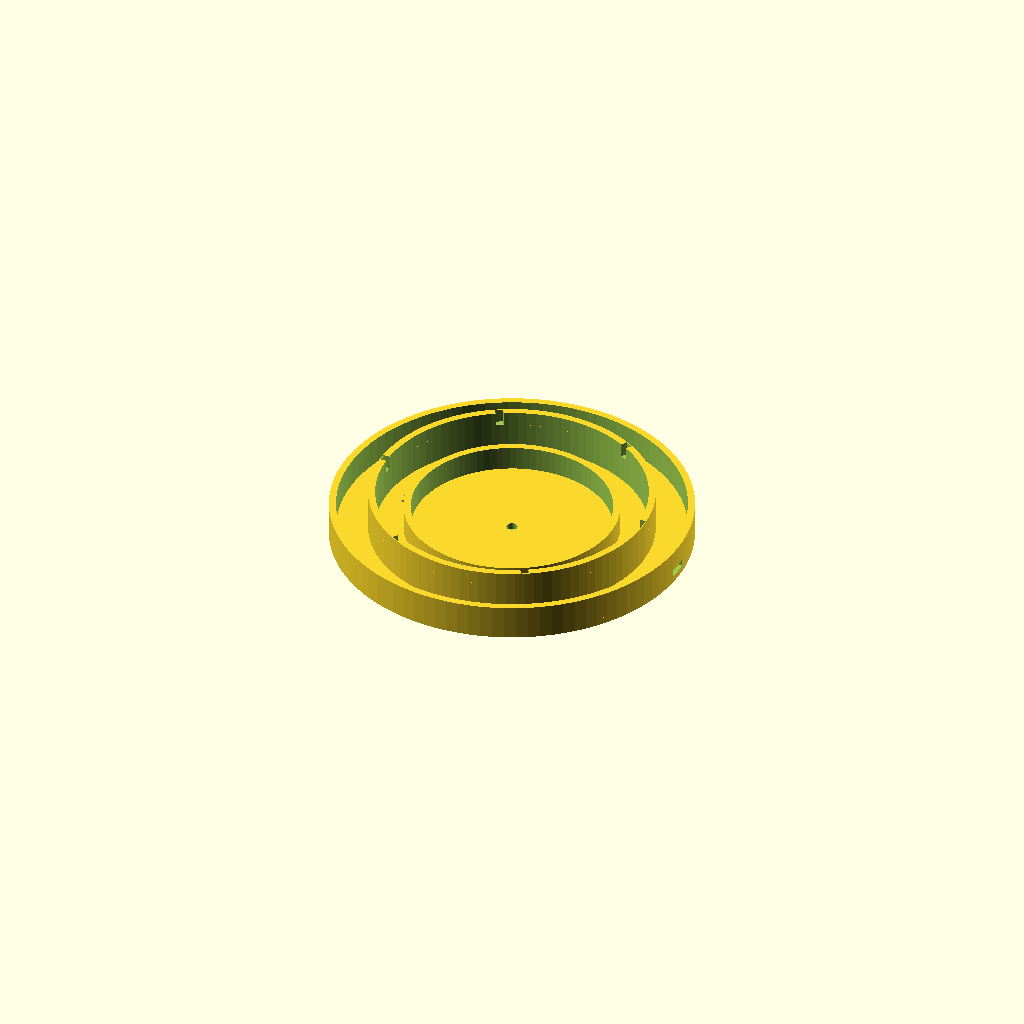
Cell 1: rendered with the file's own defaults.
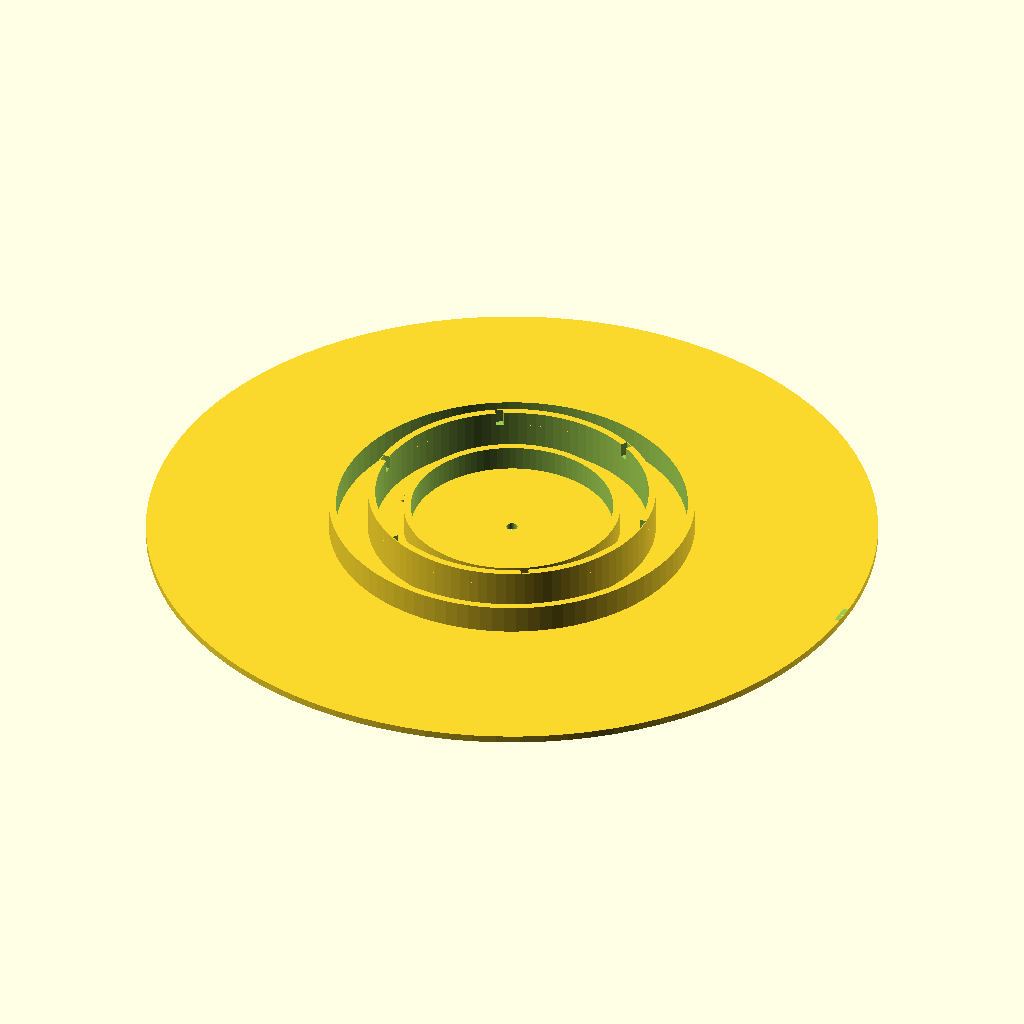
Cell 2: the same model with base_diameter = 206.
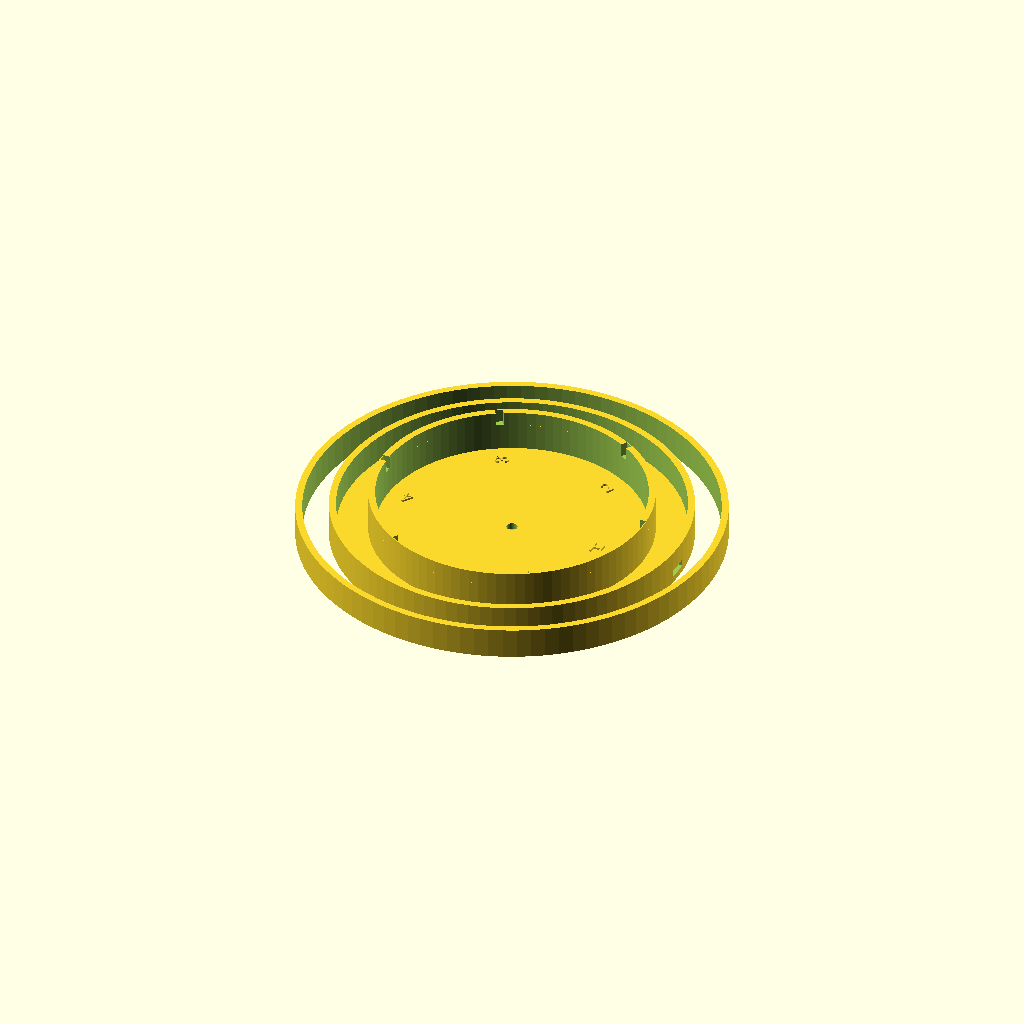
Cell 3 — ring_1_diameter set to 122, the other parameters unchanged.
One fixed orthographic camera (rotation 55°, 0°, 25°; colour scheme Cornfield) for every cell.
The OpenSCAD source (openscad/indexing_base.scad):
/*
SynAptIp Scientific Interoperability Platform - UV-VIS Module
Indexing base V0 - independent lower indexing/mounting template

Purpose:
- Generate only the lower indexing/mounting geometry.
- Do not include or modify the upper circular-vial carousel holder.
- Print as a standalone V0 template to test whether the instrument accepts
  the underside/indexing geometry before integration with the upper module.

Status:
- Exploratory reverse-engineering geometry.
- Not a validated compatibility or tolerance claim.
- Dimensions are editable parameters derived from caliper measurements and
  visual inspection notes.
*/

// ---------- Global display controls ----------
$fn = 96;
debug = true;

// ---------- Editable measured / exploratory parameters ----------
base_diameter = 103;
base_height = 15;
center_hole_diameter = 3.2;

ring_1_diameter = 61;
ring_2_diameter = 81;
ring_3_diameter = 103;
ring_width = 2;

// Ring heights were reported in cm and converted to mm:
// 0.9 cm = 9 mm, 1.4 cm = 14 mm, 1.0 cm = 10 mm.
ring_1_height = 9;
ring_2_height = 14;
ring_3_height = 10;

small_slot_width = 2;
large_slot_width = 5;
slot_depth = 3;
slot_height = 4;
home_angle = 0;
positions = 6;
tolerance = 0.25;

// Thin foundation floor joining the concentric ribs.
// Keep this editable because the real underside may require adjustment.
base_floor_height = 2;

// Debug label controls. Labels are visual/manufacturing aids.
debug_label_size = 4;
debug_label_depth = 0.6;
debug_label_radius = ring_2_diameter / 2 - 8;

// ---------- Utility modules ----------
module annular_rib(outer_diameter, rib_width, rib_height) {
    difference() {
        cylinder(h = rib_height, d = outer_diameter);
        translate([0, 0, -0.1])
            cylinder(
                h = rib_height + 0.2,
                d = max(outer_diameter - 2 * rib_width, 0.1)
            );
    }
}

module radial_slot(slot_width, angle) {
    /*
    The observed underside/indexing system includes six radial marks/openings
    on the middle ring. Five are narrow and one is wider. This module subtracts
    a radial notch from the ring geometry to reproduce that observed indexing
    concept in an editable way.
    */
    rotate([0, 0, angle])
        translate([
            ring_2_diameter / 2 - ring_width - slot_depth / 2,
            -slot_width / 2,
            ring_2_height - slot_height
        ])
            cube([
                slot_depth + tolerance,
                slot_width + tolerance,
                slot_height + tolerance
            ]);
}

module debug_position_label(label_text, angle) {
    rotate([0, 0, angle])
        translate([debug_label_radius, 0, base_floor_height])
            linear_extrude(height = debug_label_depth)
                text(
                    label_text,
                    size = debug_label_size,
                    halign = "center",
                    valign = "center"
                );
}

// ---------- Required project modules ----------
module base_disk() {
    /*
    Low circular foundation. The raised concentric rings define the lower
    positioning structure while this floor keeps the template printable as one
    piece.
    */
    cylinder(h = base_floor_height, d = base_diameter);
}

module concentric_rings() {
    /*
    Three concentric ribs based on measured external diameters. Heights are
    modeled independently because the observed base uses different vertical
    levels in the positioning structure.
    */
    annular_rib(ring_1_diameter, ring_width, ring_1_height);
    annular_rib(ring_2_diameter, ring_width, ring_2_height);
    annular_rib(ring_3_diameter, ring_width, ring_3_height);
}

module indexing_slots() {
    /*
    Six index openings distributed every 60 degrees. The larger HOME slot is
    placed at home_angle and is intended to act as angular reference.
    */
    for (i = [0 : positions - 1]) {
        angle = home_angle + i * 360 / positions;
        radial_slot(i == 0 ? large_slot_width : small_slot_width, angle);
    }
}

module center_mount() {
    /*
    Central pass-through hole for the retaining screw. The nominal measured
    screw/hole reference was approximately 3 mm; this V0 uses 3.2 mm as an
    exploratory print-test value.
    */
    cylinder(h = base_height + 0.4, d = center_hole_diameter);
}

module home_marker() {
    /*
    External HOME orientation notch. This is a small visual/mechanical cue
    separate from the larger indexing slot so the printed template can be
    oriented consistently during tests.
    */
    rotate([0, 0, home_angle])
        translate([base_diameter / 2 - 1.5, -3, base_floor_height])
            cube([4, 6, 2]);
}

module debug_marks() {
    if (debug) {
        for (i = [0 : positions - 1]) {
            angle = home_angle + i * 360 / positions;
            debug_position_label(i == 0 ? "HOME" : str(i + 1), angle);
        }
    }
}

module indexing_base() {
    difference() {
        union() {
            base_disk();
            concentric_rings();
            debug_marks();
        }
        center_mount();
        indexing_slots();
        home_marker();
    }
}

indexing_base();
Customizer parameters (derived from the source; name, type, default, range or options):
debug: bool, default true
base_diameter: number, default 103
base_height: number, default 15
center_hole_diameter: number, default 3.2
ring_1_diameter: number, default 61
ring_2_diameter: number, default 81
ring_3_diameter: number, default 103
ring_width: number, default 2
ring_1_height: number, default 9
ring_2_height: number, default 14
ring_3_height: number, default 10
small_slot_width: number, default 2
large_slot_width: number, default 5
slot_depth: number, default 3
slot_height: number, default 4
home_angle: number, default 0
positions: number, default 6
tolerance: number, default 0.25
base_floor_height: number, default 2
debug_label_size: number, default 4
debug_label_depth: number, default 0.6
